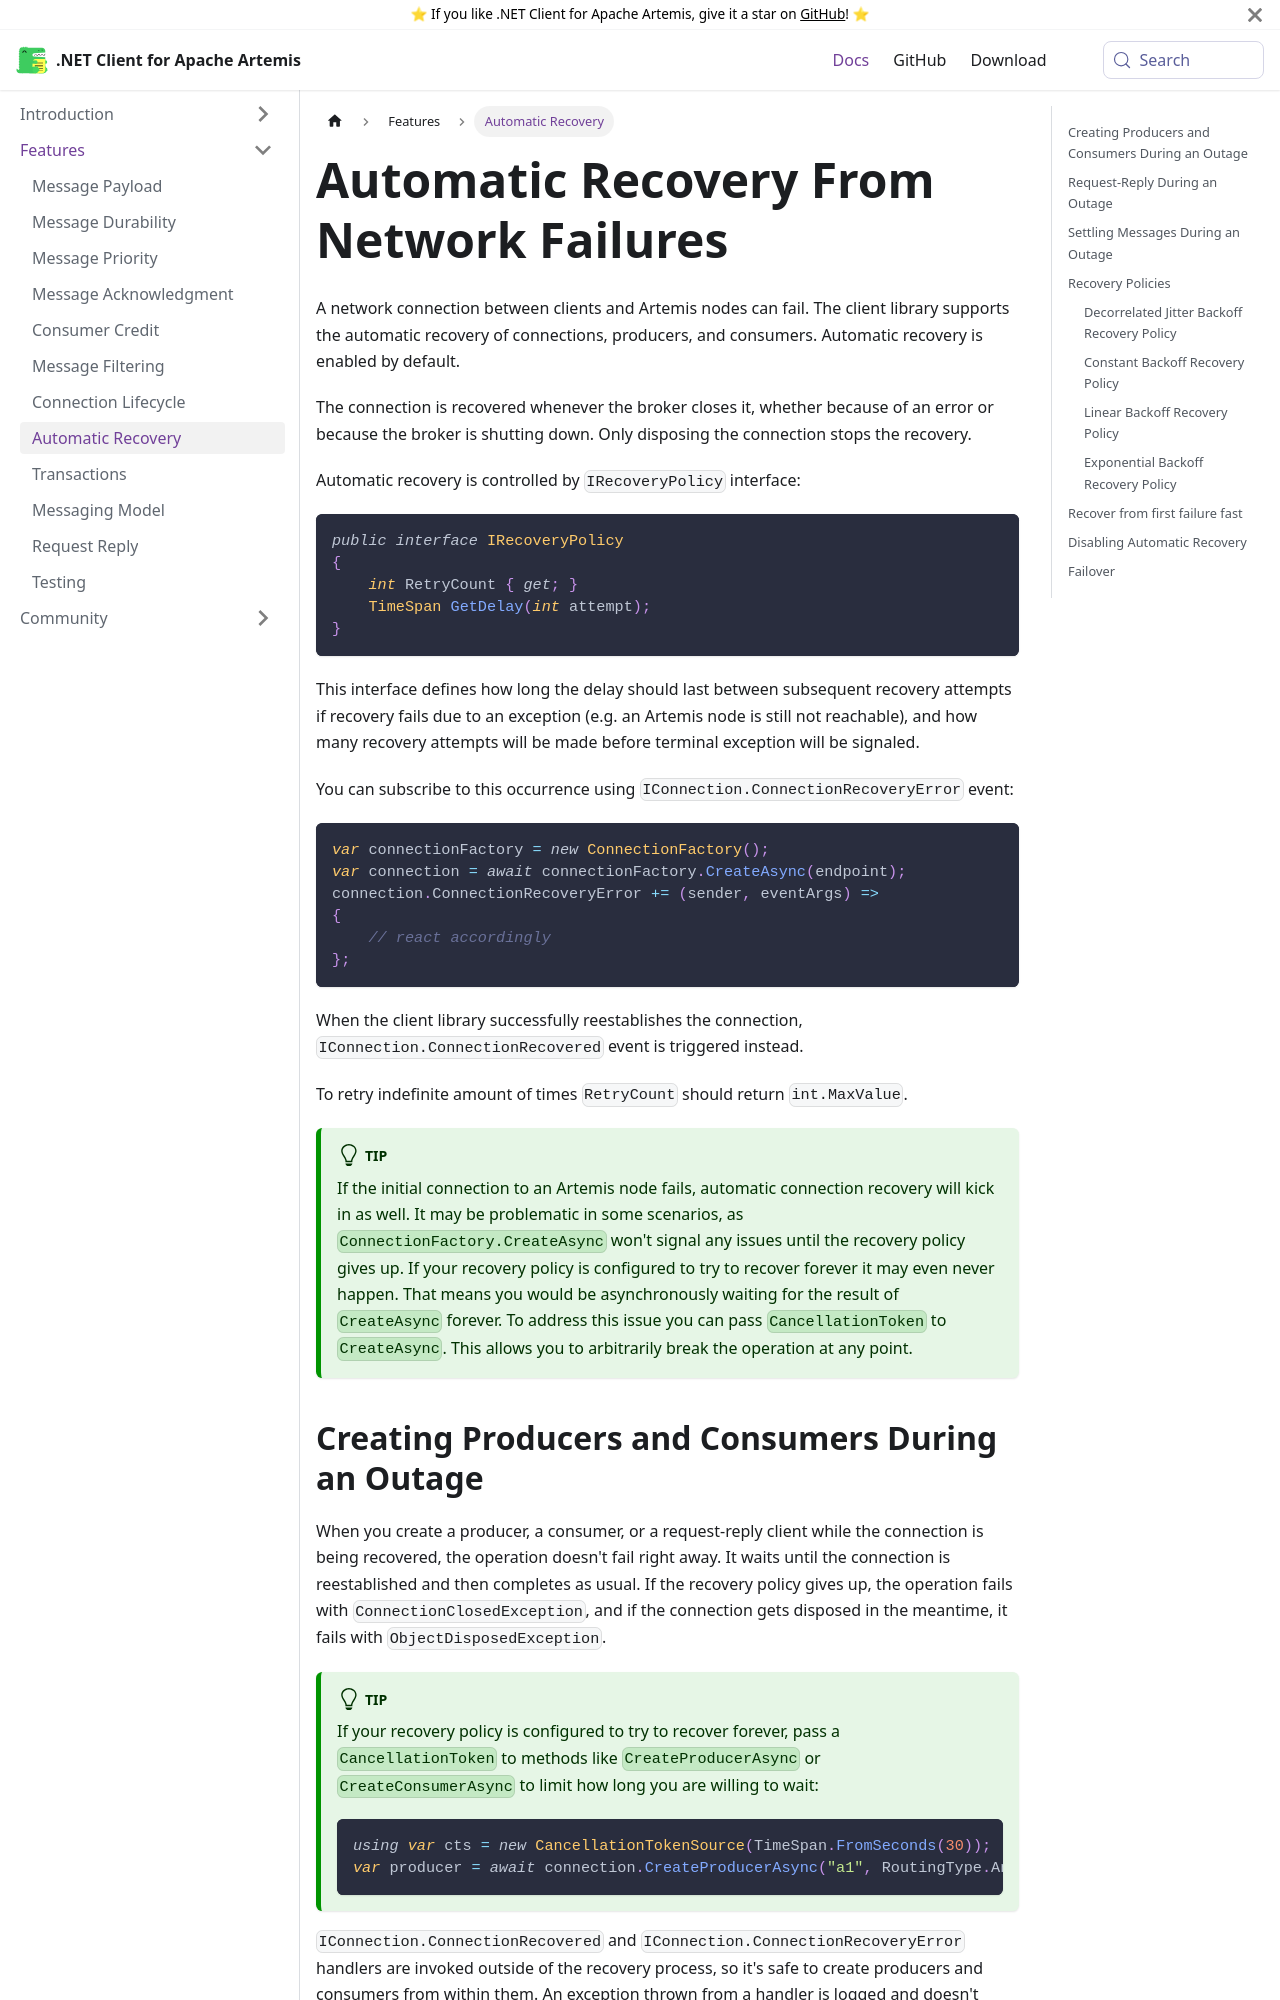

repository: Havret/dotnet-activemq-artemis-client · page: docs/auto-recovery/index.html · generator: docusaurus

---
id: auto-recovery
title: Automatic Recovery From Network Failures
sidebar_label: Automatic Recovery
---

A network connection between clients and Artemis nodes can fail. The client library supports the automatic recovery of connections, producers, and consumers. Automatic recovery is enabled by default.

The connection is recovered whenever the broker closes it, whether because of an error or because the broker is shutting down. Only disposing the connection stops the recovery.

Automatic recovery is controlled by `IRecoveryPolicy` interface:

```csharp
public interface IRecoveryPolicy
{
    int RetryCount { get; }
    TimeSpan GetDelay(int attempt);
}
```

This interface defines how long the delay should last between subsequent recovery attempts if recovery fails due to an exception (e.g. an Artemis node is still not reachable), and how many recovery attempts will be made before terminal exception will be signaled.

You can subscribe to this occurrence using `IConnection.ConnectionRecoveryError` event:

```csharp
var connectionFactory = new ConnectionFactory();
var connection = await connectionFactory.CreateAsync(endpoint);
connection.ConnectionRecoveryError += (sender, eventArgs) =>
{
    // react accordingly
};
```

When the client library successfully reestablishes the connection, `IConnection.ConnectionRecovered` event is triggered instead.

To retry indefinite amount of times `RetryCount` should return `int.MaxValue`.

:::tip

If the initial connection to an Artemis node fails, automatic connection recovery will kick in as well. It may be problematic in some scenarios, as `ConnectionFactory.CreateAsync` won't signal any issues until the recovery policy gives up. If your recovery policy is configured to try to recover forever it may even never happen. That means you would be asynchronously waiting for the result of `CreateAsync` forever. To address this issue you can pass `CancellationToken` to `CreateAsync`. This allows you to arbitrarily break the operation at any point.

:::
